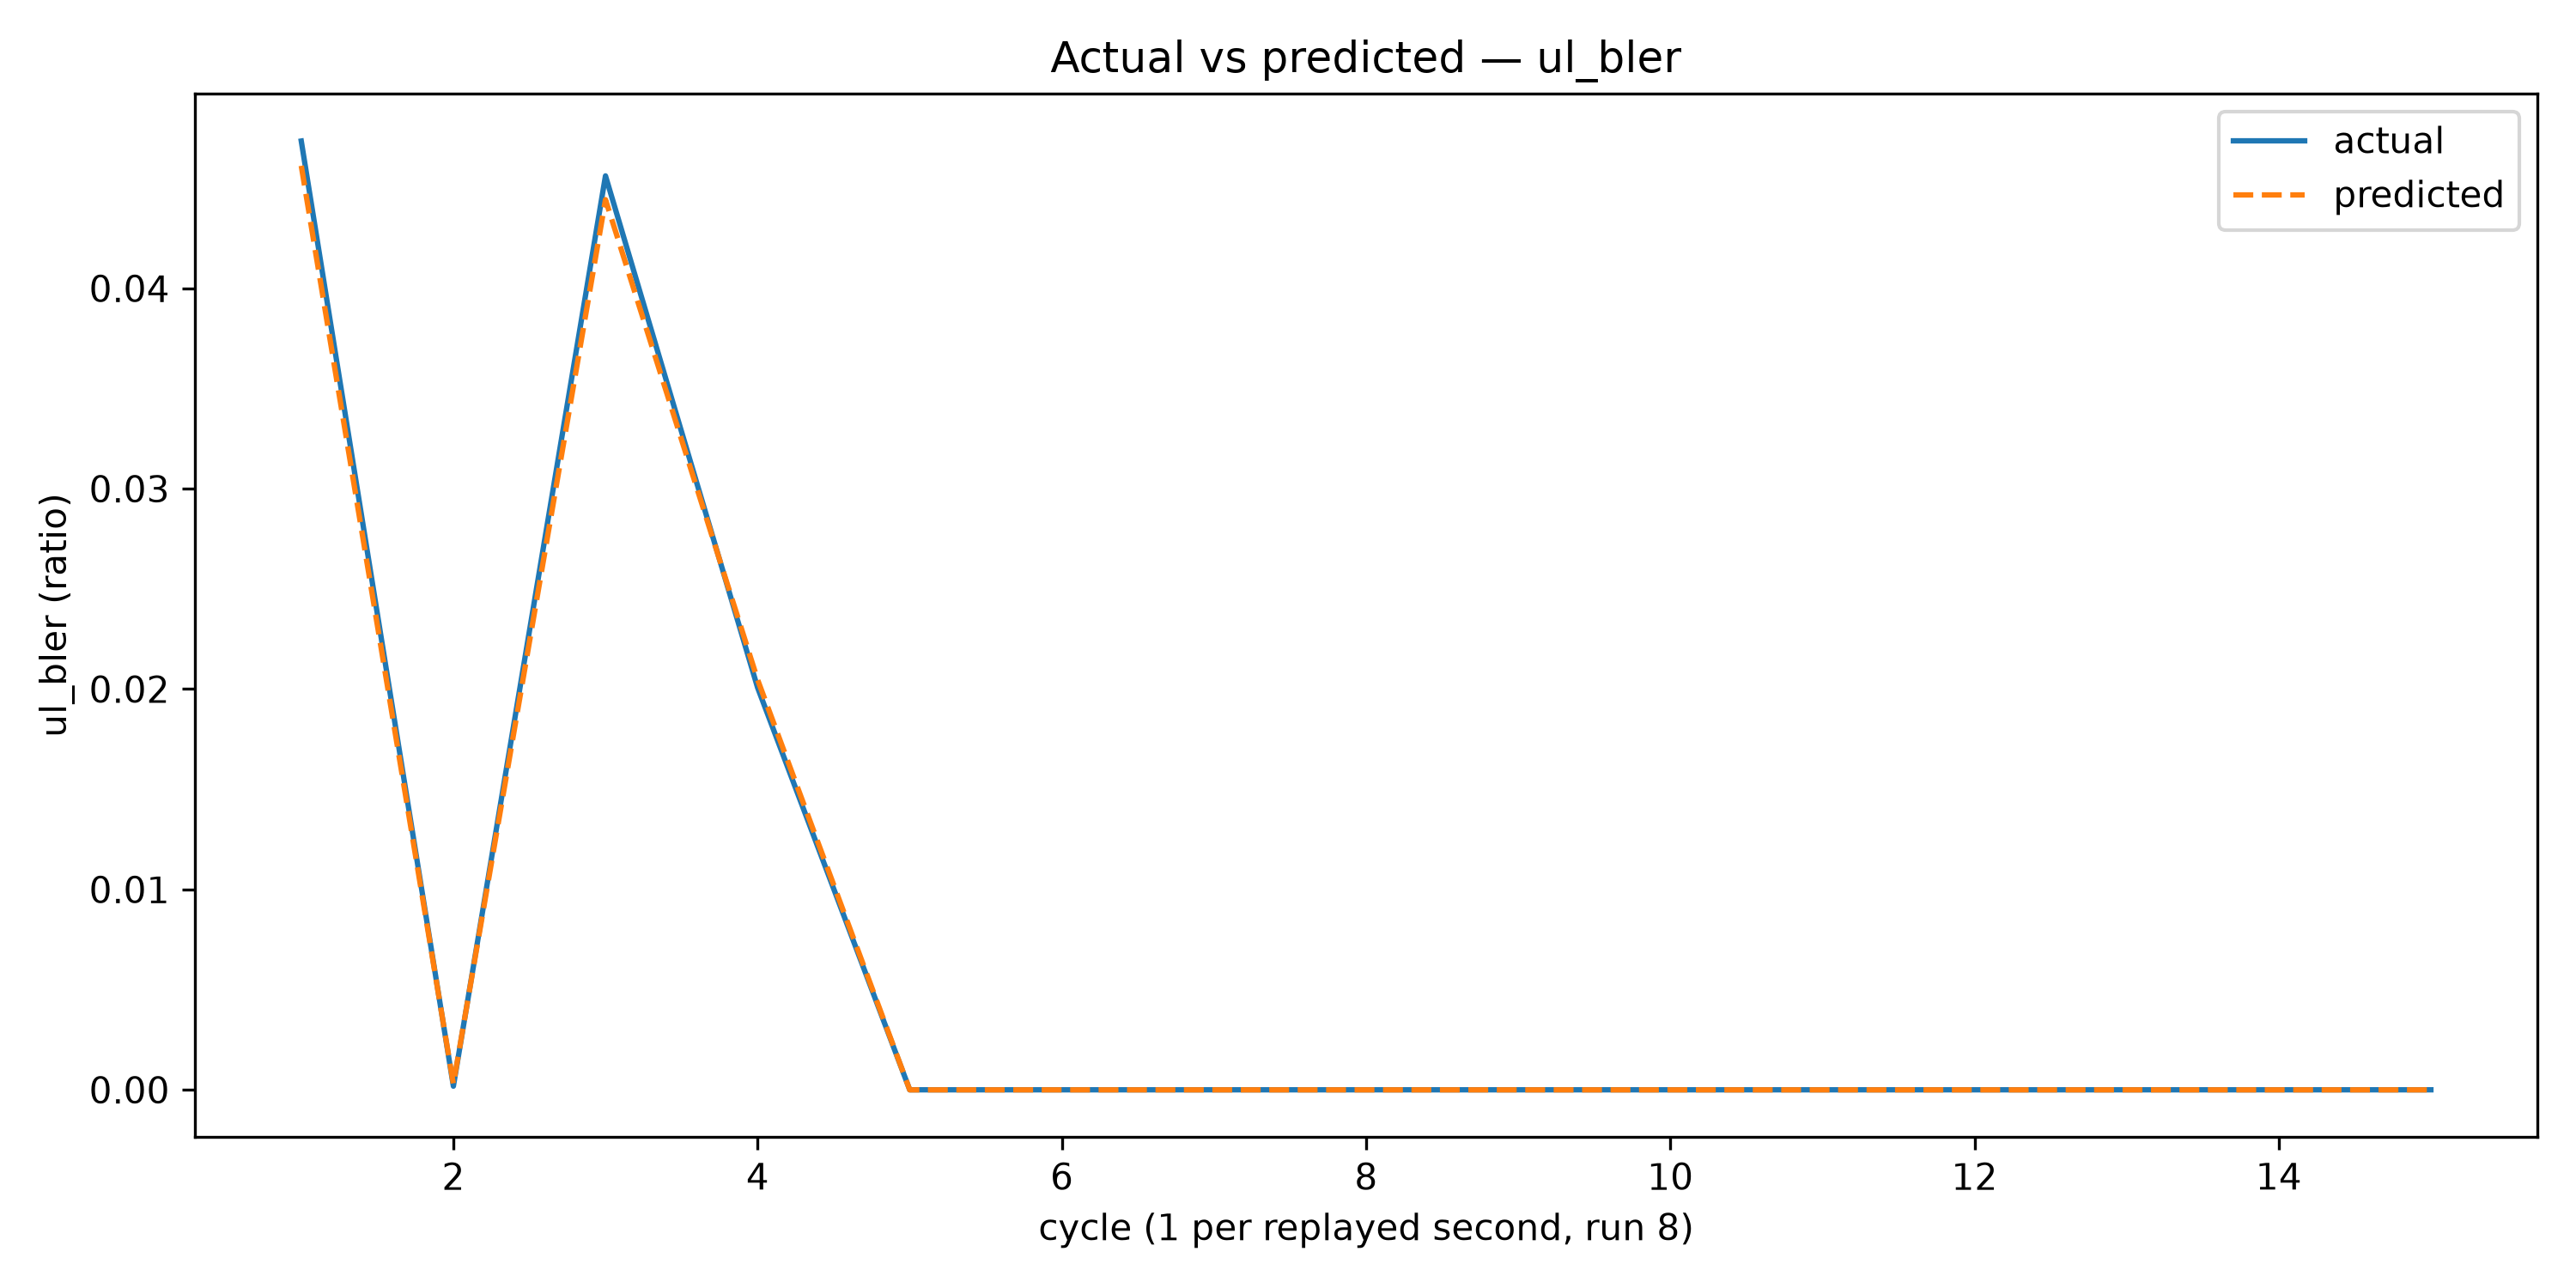

Values plotted in this chart, from the file beside it:
cycle, actual, predicted
1, 0.04735, 0.04612
2, 0.0001808, 0.0002857
3, 0.04561, 0.04443
4, 0.02007, 0.02047
5, 5.605193857299268e-45, -2.924966167938692e-06
6, 5.605193857299268e-45, -2.924966167938692e-06
7, 5.605193857299268e-45, -2.9248165219541987e-06
8, 5.605193857299268e-45, -2.9248165219541987e-06
9, 5.605193857299268e-45, -2.924966167938692e-06
10, 5.605193857299268e-45, -2.9248165219541987e-06
11, 5.605193857299268e-45, -2.9246668759697057e-06
12, 5.605193857299268e-45, -2.924966167938692e-06
13, 5.605193857299268e-45, -2.924966167938692e-06
14, 5.605193857299268e-45, -2.9248165219541987e-06
15, 5.605193857299268e-45, -2.9248165219541987e-06
